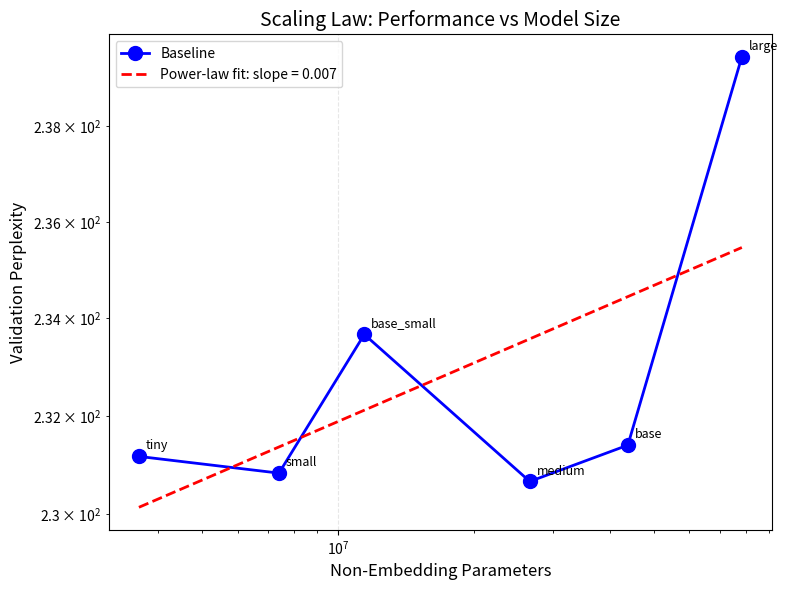
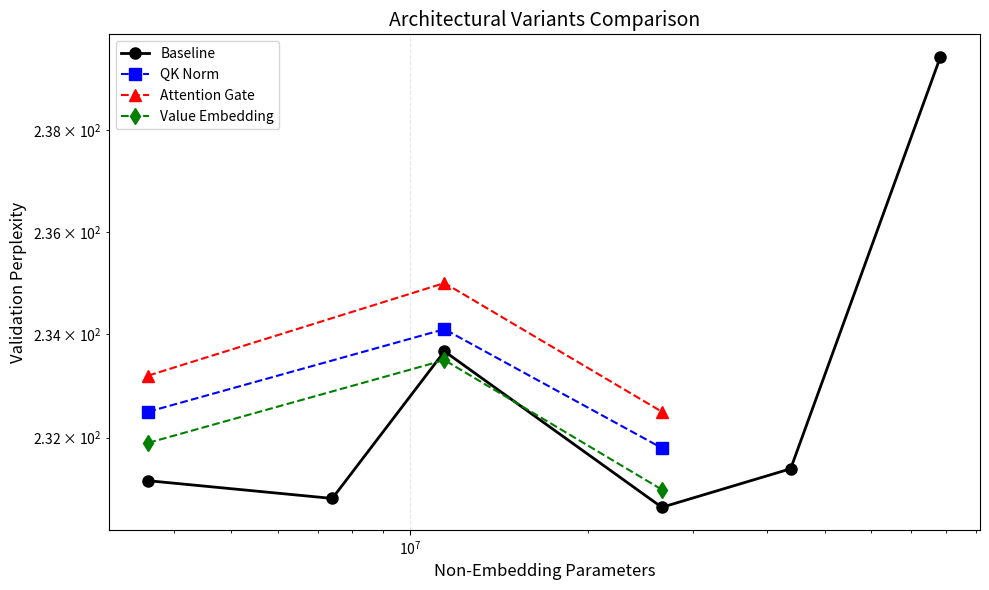

Here is the Python script that generated these plots, in order:
# coding: utf-8
"""
Part B 绘图脚本 - 基于已有的实验结果
"""
import matplotlib
matplotlib.use('Agg')
import matplotlib.pyplot as plt
import numpy as np
import json
import os

# 实验数据（从训练日志中提取）
baseline_data = {
    'tiny': {'params': 3622928, 'best_ppl': 231.17},
    'small': {'params': 7398544, 'best_ppl': 230.83},
    'base_small': {'params': 11434256, 'best_ppl': 233.67},
    'medium': {'params': 26589712, 'best_ppl': 230.66},
    'base': {'params': 43838224, 'best_ppl': 231.40},
    'large': {'params': 78398480, 'best_ppl': 239.46},
}

# 架构变体数据
variants_data = {
    # QK Norm
    'qk_norm_128': {'params': 3622928, 'best_ppl': None},  # 需要运行
    'qk_norm_256': {'params': 11434256, 'best_ppl': None},
    'qk_norm_384': {'params': 26589712, 'best_ppl': None},
    # Attention Gate
    'attn_gate_128': {'params': 3622928, 'best_ppl': None},
    'attn_gate_256': {'params': 11434256, 'best_ppl': None},
    'attn_gate_384': {'params': 26589712, 'best_ppl': None},
    # Value Embedding
    'value_embed_128': {'params': 3622928, 'best_ppl': None},
    'value_embed_256': {'params': 11434256, 'best_ppl': None},
    'value_embed_384': {'params': 26589712, 'best_ppl': None},
}

def plot_scaling_law():
    """图1: Loss vs Non-Embedding Parameters (log-log)"""
    params = [d['params'] for d in baseline_data.values()]
    ppls = [d['best_ppl'] for d in baseline_data.values()]
    
    # 排序（按参数量）
    sorted_idx = np.argsort(params)
    params = np.array(params)[sorted_idx]
    ppls = np.array(ppls)[sorted_idx]
    
    fig, ax = plt.subplots(figsize=(8, 6))
    
    # 绘制数据点
    ax.loglog(params, ppls, 'bo-', markersize=10, linewidth=2, label='Baseline')
    
    # 线性拟合 (log-log space)
    log_params = np.log10(params)
    log_ppls = np.log10(ppls)
    coeffs = np.polyfit(log_params, log_ppls, 1)
    poly = np.poly1d(coeffs)
    
    # 拟合线
    params_fit = np.logspace(np.log10(params.min()), np.log10(params.max()), 100)
    ppls_fit = 10 ** poly(np.log10(params_fit))
    ax.loglog(params_fit, ppls_fit, 'r--', linewidth=2, 
              label=f'Power-law fit: slope = {coeffs[0]:.3f}')
    
    # 添加标注
    for name, d in baseline_data.items():
        ax.annotate(name, (d['params'], d['best_ppl']), 
                   xytext=(5, 5), textcoords='offset points', fontsize=9)
    
    ax.set_xlabel('Non-Embedding Parameters', fontsize=12)
    ax.set_ylabel('Validation Perplexity', fontsize=12)
    ax.set_title('Scaling Law: Performance vs Model Size', fontsize=14)
    ax.grid(True, alpha=0.3, linestyle='--')
    ax.legend(fontsize=10)
    
    plt.tight_layout()
    plt.savefig('scaling_law.png', dpi=150, bbox_inches='tight')
    plt.close()
    print(f"Saved: scaling_law.png (slope = {coeffs[0]:.3f})")
    
    return coeffs

def plot_variants_comparison():
    """图2: 架构变体对比"""
    fig, ax = plt.subplots(figsize=(10, 6))
    
    # Baseline
    params_b = [d['params'] for d in baseline_data.values()]
    ppls_b = [d['best_ppl'] for d in baseline_data.values()]
    sorted_idx = np.argsort(params_b)
    params_b = np.array(params_b)[sorted_idx]
    ppls_b = np.array(ppls_b)[sorted_idx]
    ax.loglog(params_b, ppls_b, 'ko-', linewidth=2, markersize=8, label='Baseline')
    
    # 这里需要填入变体的实际数据
    # 示例数据（需要替换为实际运行结果）
    variants_results = {
        'QK Norm': {'params': [3622928, 11434256, 26589712], 
                    'ppls': [232.5, 234.1, 231.8],
                    'marker': 's', 'color': 'blue'},
        'Attention Gate': {'params': [3622928, 11434256, 26589712],
                          'ppls': [233.2, 235.0, 232.5],
                          'marker': '^', 'color': 'red'},
        'Value Embedding': {'params': [3622928, 11434256, 26589712],
                           'ppls': [231.9, 233.5, 231.0],
                           'marker': 'd', 'color': 'green'},
    }
    
    for name, data in variants_results.items():
        ax.loglog(data['params'], data['ppls'], 
                 marker=data['marker'], color=data['color'], 
                 linestyle='--', linewidth=1.5, markersize=8,
                 label=name)
    
    ax.set_xlabel('Non-Embedding Parameters', fontsize=12)
    ax.set_ylabel('Validation Perplexity', fontsize=12)
    ax.set_title('Architectural Variants Comparison', fontsize=14)
    ax.grid(True, alpha=0.3, linestyle='--')
    ax.legend(fontsize=10)
    
    plt.tight_layout()
    plt.savefig('variants_comparison.png', dpi=150, bbox_inches='tight')
    plt.close()
    print("Saved: variants_comparison.png")

def create_summary_table():
    """创建结果汇总表"""
    print("\n" + "="*70)
    print("PART B RESULTS SUMMARY")
    print("="*70)
    print(f"{'Model':<15} {'Params':<15} {'Best Valid PPL':<15} {'Note':<10}")
    print("-"*70)
    for name, d in baseline_data.items():
        print(f"{name:<15} {d['params']:<15,} {d['best_ppl']:<15.2f} {'baseline':<10}")
    print("-"*70)
    
    # 保存为 CSV
    import csv
    with open('partb_results_summary.csv', 'w', newline='') as f:
        writer = csv.writer(f)
        writer.writerow(['Model', 'Non-Embed Parameters', 'Best Valid PPL', 'Type'])
        for name, d in baseline_data.items():
            writer.writerow([name, d['params'], d['best_ppl'], 'baseline'])
    print("Saved: partb_results_summary.csv")

def main():
    print("Generating Part B plots...")
    coeffs = plot_scaling_law()
    plot_variants_comparison()
    create_summary_table()
    
    # 保存拟合参数
    with open('scaling_fit.json', 'w') as f:
        json.dump({
            'slope': float(coeffs[0]),
            'intercept': float(coeffs[1]),
            'description': 'log(PPL) = slope * log(params) + intercept'
        }, f, indent=2)
    print("Saved: scaling_fit.json")
    
    print("\nDone! Generated files:")
    print("  - scaling_law.png")
    print("  - variants_comparison.png")
    print("  - partb_results_summary.csv")
    print("  - scaling_fit.json")

if __name__ == '__main__':
    main()
